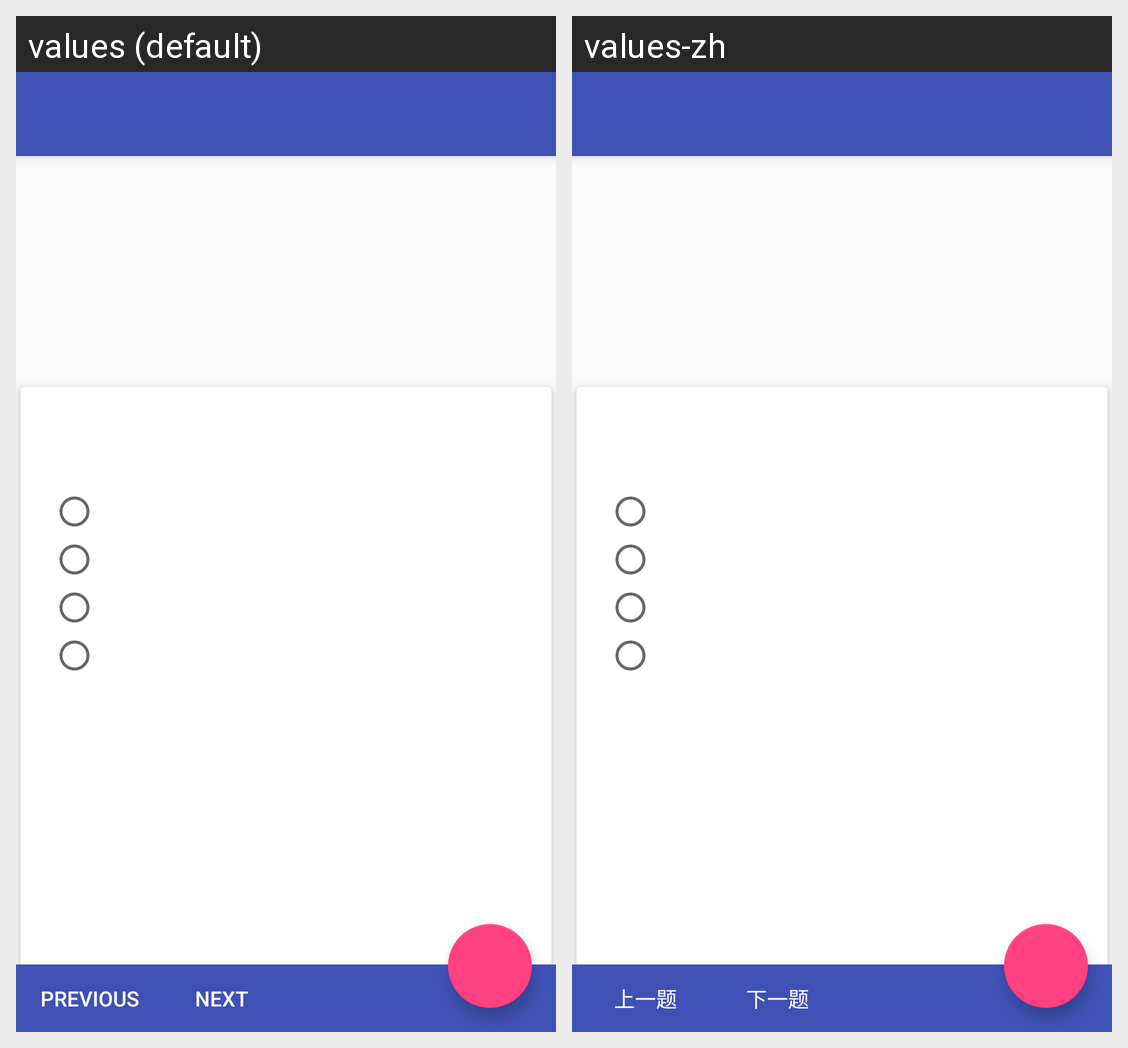

For this localized Android screen grid, give each drawn string resource with its value in every locale shown.
Android screen res/layout/activity_dmv_study.xml rendered under 2 locales, left to right: values (default), values-zh. Device: Nexus 5 (rendered at 1080×1920; each locale shown at half size, 540×960, under a caption strip naming it); theme AppTheme.NoActionBar.
Strings drawn on this screen, with the default value and each locale's value (text and hints the layout hard-codes, and strings that could not be matched under every locale, appear in the picture but are not listed):

preveous_button
  values: Previous
  values-zh: 上一题

next_button
  values: Next
  values-zh: 下一题
